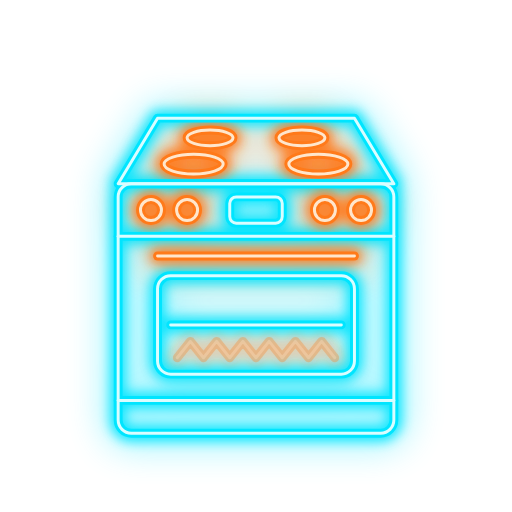
t = 0.00 s
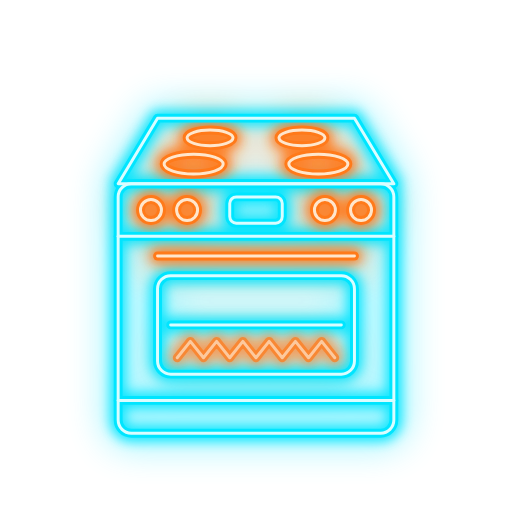
t = 1.32 s
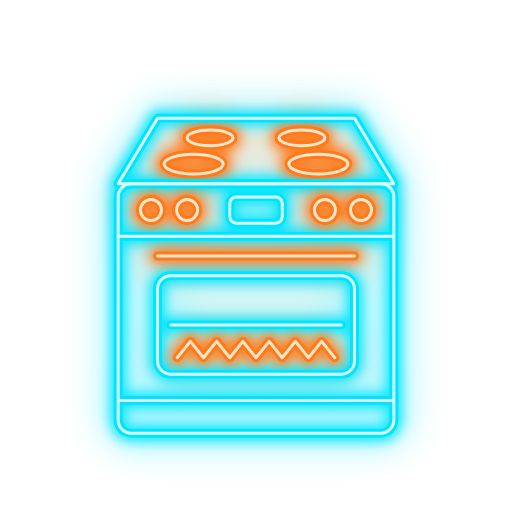
t = 2.63 s
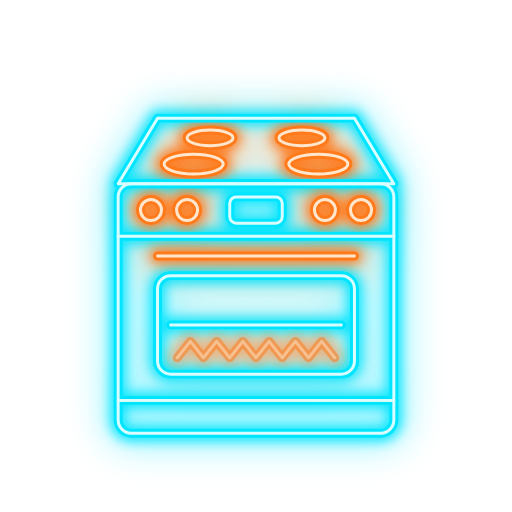
t = 3.95 s
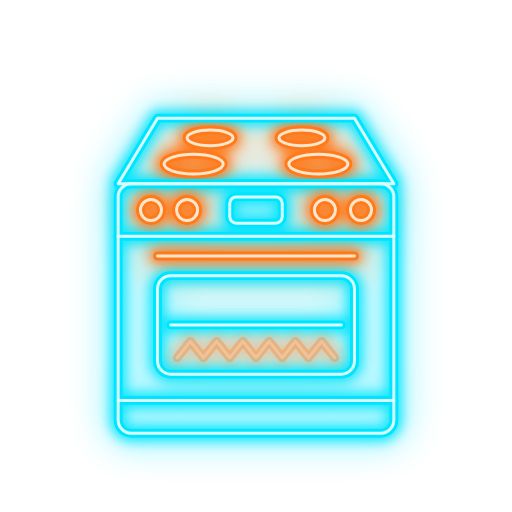
t = 5.27 s
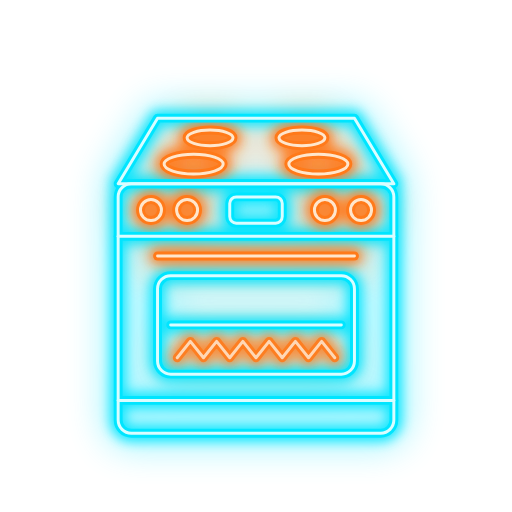
t = 6.58 s

The animated SVG that drew these frames (rendered in a browser with its animation timeline set to each time). Animation: 2 SMIL elements (animate=2); one cycle of 7.90 s, repeats indefinitely.

<svg xmlns="http://www.w3.org/2000/svg" viewBox="-14 -14 156 156" width="256" height="256" role="img" aria-label="Oven and range repair">
  <title>Oven and range repair</title>
  <defs>
    <filter id="range-halo" x="-30%" y="-30%" width="160%" height="160%"><feGaussianBlur stdDeviation="5.5"/></filter>
    <filter id="range-glow" x="-30%" y="-30%" width="160%" height="160%"><feGaussianBlur stdDeviation="1.8"/></filter>
    <g id="range-c" fill="none" stroke-linecap="round" stroke-linejoin="round"><path d="M22 42 L34 22 H94 L106 42 Z"/>
    <rect x="22" y="42" width="84" height="76" rx="4"/>
    <path d="M22 58 H106"/>
    <rect x="56" y="46" width="16" height="8" rx="2"/>
    <rect x="34" y="70" width="60" height="30" rx="4"/>
    <path d="M38 85 H90"/>
    <path d="M22 108 H106"/></g>
    <g id="range-o" fill="none" stroke-linecap="round" stroke-linejoin="round"><ellipse cx="50" cy="28" rx="7" ry="2.4"/><ellipse cx="78" cy="28" rx="7" ry="2.4"/>
    <ellipse cx="45" cy="36" rx="9" ry="3"/><ellipse cx="83" cy="36" rx="9" ry="3"/>
    <circle cx="32" cy="50" r="3.2"/><circle cx="43" cy="50" r="3.2"/>
    <circle cx="85" cy="50" r="3.2"/><circle cx="96" cy="50" r="3.2"/>
    <path d="M34 64 H94"/>
    <g opacity="0.3"><animate attributeName="opacity" values="0.3;1;0.3" calcMode="spline" keyTimes="0;.5;1" keySplines=".45 0 .55 1;.45 0 .55 1" dur="1.8s" begin="0s" repeatCount="indefinite"/><path d="M40 95 l4 -5 4 5 4 -5 4 5 4 -5 4 5 4 -5 4 5 4 -5 4 5 4 -5 4 5"/></g></g>
  </defs>
  <g><animate attributeName="opacity" values="1;1;.45;1;.7;1;1" keyTimes="0;.86;.87;.885;.9;.92;1" dur="7.9s" repeatCount="indefinite"/>
  <use href="#range-c" stroke="#00E5FF" stroke-width="8" opacity=".4" filter="url(#range-halo)"/>
  <use href="#range-o" stroke="#FF7A1A" stroke-width="8" opacity=".45" filter="url(#range-halo)"/>
  <use href="#range-c" stroke="#00E5FF" stroke-width="5" opacity=".9" filter="url(#range-glow)"/>
  <use href="#range-o" stroke="#FF7A1A" stroke-width="5" opacity=".9" filter="url(#range-glow)"/>
  <use href="#range-c" stroke="#00E5FF" stroke-width="2.7"/>
  <use href="#range-o" stroke="#FF7A1A" stroke-width="2.7"/>
  <use href="#range-c" stroke="#D9FDFF" stroke-width="0.9"/>
  <use href="#range-o" stroke="#FFE6CC" stroke-width="0.9"/>
  </g>
</svg>
